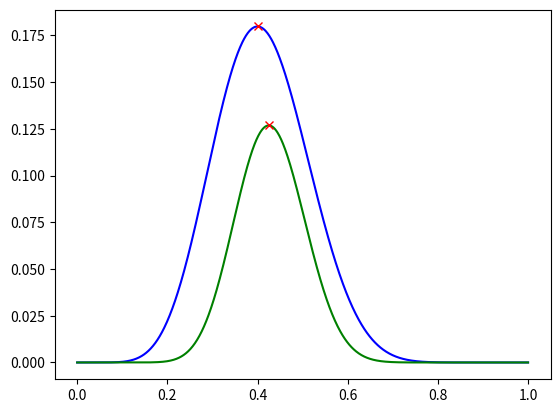

Recreate this plot in Python.
from scipy.special import binom

import numpy as np

import matplotlib.pyplot as plt


def get_head_distrib(n_,k_):
    return lambda p : binom(n_,k_)*(p)**(k_)*(1.-p)**(n_-k_)


if __name__ == "__main__":

    head_bias = np.linspace(0,1,1000)

    p_20_8 = get_head_distrib(20,8)
    p_40_17 = get_head_distrib(40,17)

    p_20_8_ = np.argmax(p_20_8(head_bias))
    p_40_17_ = np.argmax(p_40_17(head_bias))

    print(head_bias[p_20_8_])
    print(head_bias[p_40_17_])

    plt.plot(head_bias,p_20_8(head_bias),'b')
    plt.plot(head_bias[p_20_8_],p_20_8(head_bias[p_20_8_]),'xr')
    plt.plot(head_bias,p_40_17(head_bias),'g')
    plt.plot(head_bias[p_40_17_],p_40_17(head_bias[p_40_17_]),'xr')
    plt.show()
